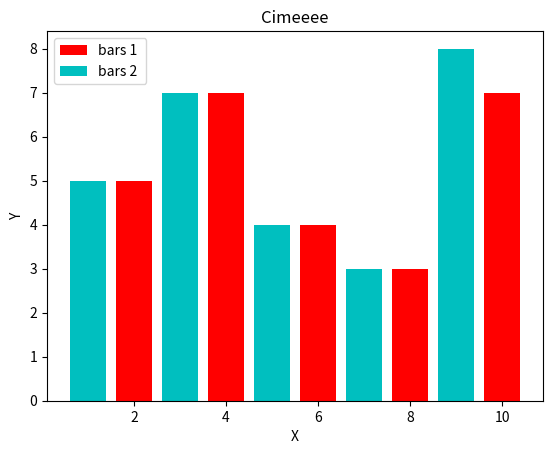

Recreate this plot in Python.
import matplotlib.pyplot as plt

x = [2,4,6,8,10]
y = [5,7,4,3,7]


x2 = [1,3,5,7,9]
y2 = [5,7,4,3,8]


plt.bar(x,y, label = 'bars 1 ' ,color='r')
plt.bar(x2,y2, label = 'bars 2 ',color='c')


plt.xlabel('X')
plt.ylabel('Y')
plt.title('Cimeeee')

plt.legend()

plt.show()
